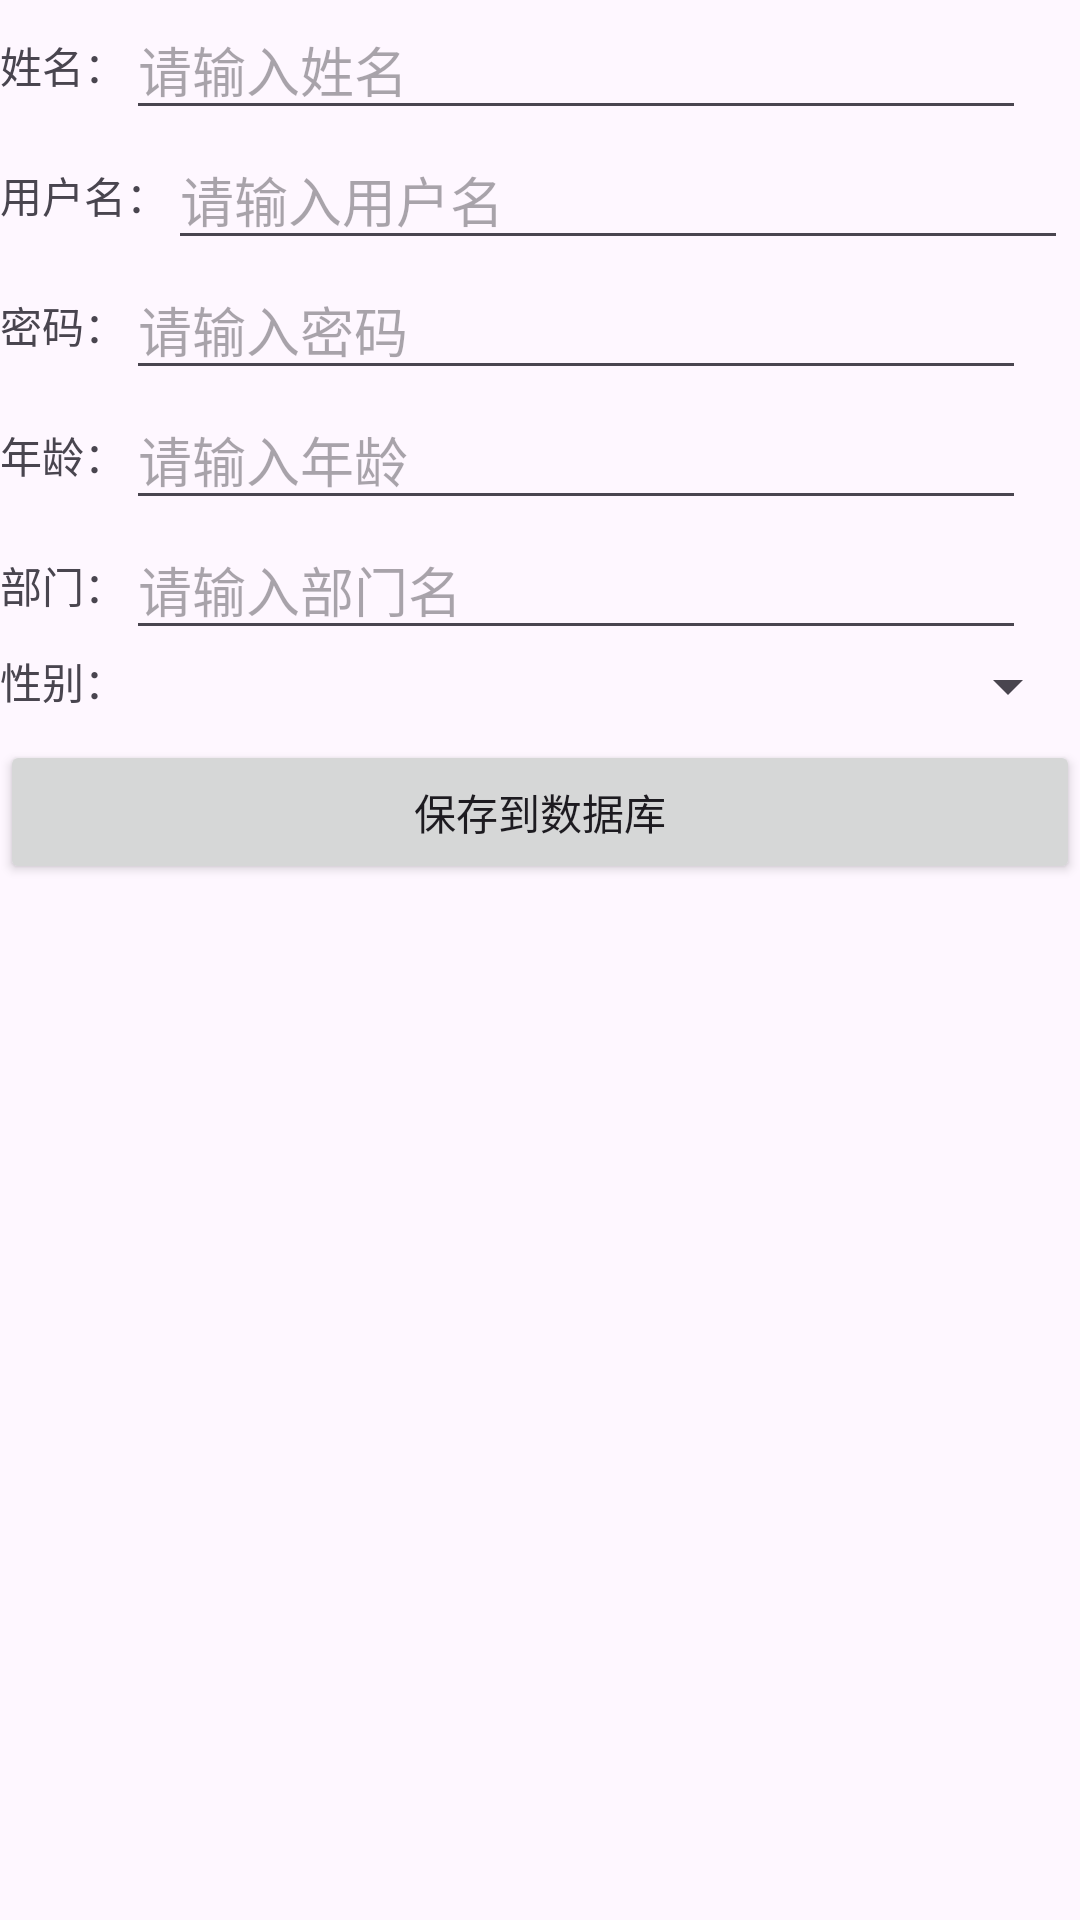

Android layout source for this screen:
<!-- AndroidManifest.xml: application theme Theme.MyApplication -->
<!-- res/layout/activity_reg.xml -->
<?xml version="1.0" encoding="utf-8"?>
<LinearLayout xmlns:android="http://schemas.android.com/apk/res/android"
    xmlns:app="http://schemas.android.com/apk/res-auto"
    xmlns:tools="http://schemas.android.com/tools"
    android:id="@+id/main"
    android:layout_width="match_parent"
    android:layout_height="match_parent"
    tools:context=".reg"
    android:orientation="vertical">

    <RelativeLayout
        android:layout_width="match_parent"
        android:layout_height="wrap_content">

        <TextView
            android:id="@+id/tv_name"
            android:layout_width="wrap_content"
            android:layout_height="wrap_content"
            android:text="姓名："
            android:layout_alignParentLeft="true"
            android:layout_centerVertical="true"></TextView>

        <EditText
            android:id="@+id/etName"
            android:layout_width="300sp"
            android:layout_height="wrap_content"
            android:layout_toRightOf="@+id/tv_name"
            android:layout_centerVertical="true"
            android:hint="请输入姓名"></EditText>
    </RelativeLayout>

    <RelativeLayout
        android:layout_width="match_parent"
        android:layout_height="wrap_content">

        <TextView
            android:id="@+id/tv_username"
            android:layout_width="wrap_content"
            android:layout_height="wrap_content"
            android:text="用户名："
            android:layout_alignParentLeft="true"
            android:layout_centerVertical="true"></TextView>

        <EditText
            android:id="@+id/etUserName"
            android:layout_width="300sp"
            android:layout_height="wrap_content"
            android:layout_toRightOf="@+id/tv_username"
            android:layout_centerVertical="true"
            android:hint="请输入用户名"></EditText>
    </RelativeLayout>

    <RelativeLayout
        android:layout_width="match_parent"
        android:layout_height="wrap_content">
        <TextView
            android:id="@+id/tv_pwd"
            android:layout_width="wrap_content"
            android:layout_height="wrap_content"
            android:text="密码："
            android:layout_alignParentLeft="true"
            android:layout_centerVertical="true"></TextView>

        <EditText
            android:id="@+id/etPwd"
            android:layout_width="300sp"
            android:layout_height="wrap_content"
            android:inputType="textPassword"
            android:layout_toRightOf="@+id/tv_pwd"
            android:layout_centerVertical="true"
            android:hint="请输入密码"
            android:maxLength="25"></EditText>
    </RelativeLayout>

    <RelativeLayout
        android:layout_width="match_parent"
        android:layout_height="wrap_content">
        <TextView
            android:id="@+id/tv_age"
            android:layout_width="wrap_content"
            android:layout_height="wrap_content"
            android:text="年龄："
            android:layout_alignParentLeft="true"
            android:layout_centerVertical="true"
            ></TextView>

        <EditText
            android:id="@+id/etAge"
            android:layout_width="300sp"
            android:layout_height="wrap_content"
            android:layout_toRightOf="@+id/tv_age"
            android:layout_centerVertical="true"
            android:hint="请输入年龄"></EditText>
    </RelativeLayout>

    <RelativeLayout
        android:layout_width="match_parent"
        android:layout_height="wrap_content">
        <TextView
            android:id="@+id/tv_dep"
            android:layout_width="wrap_content"
            android:layout_height="wrap_content"
            android:text="部门："
            android:layout_alignParentLeft="true"
            android:layout_centerVertical="true"></TextView>

        <EditText
            android:id="@+id/etDep"
            android:layout_width="300sp"
            android:layout_height="wrap_content"
            android:layout_toRightOf="@+id/tv_dep"
            android:layout_centerVertical="true"
            android:hint="请输入部门名"></EditText>
    </RelativeLayout>

    <LinearLayout
        android:layout_width="match_parent"
        android:layout_height="wrap_content"
        android:orientation="horizontal">

        <TextView
            android:id="@+id/tv_gender"
            android:layout_width="wrap_content"
            android:layout_height="30dp"
            android:layout_alignParentLeft="true"
            android:layout_centerVertical="true"
            android:text="性别："></TextView>

        <Spinner
            android:id="@+id/gender"
            android:layout_width="match_parent"
            android:layout_height="wrap_content"
            android:layout_toRightOf="@+id/tv_gender"
            android:gravity="left|center"
            android:spinnerMode="dialog"></Spinner>
    </LinearLayout>

    <LinearLayout
        android:layout_width="match_parent"
        android:layout_height="wrap_content"
        android:orientation="vertical">
        <Button
            android:id="@+id/save"
            android:layout_width="match_parent"
            android:layout_height="wrap_content"
            android:text="保存到数据库"></Button>
    </LinearLayout>


</LinearLayout>
<!-- resources referenced by this layout -->
<resources>
  <style name="Theme.MyApplication" parent="Theme.Material3.DayNight.NoActionBar">
          
          
      </style>
</resources>
